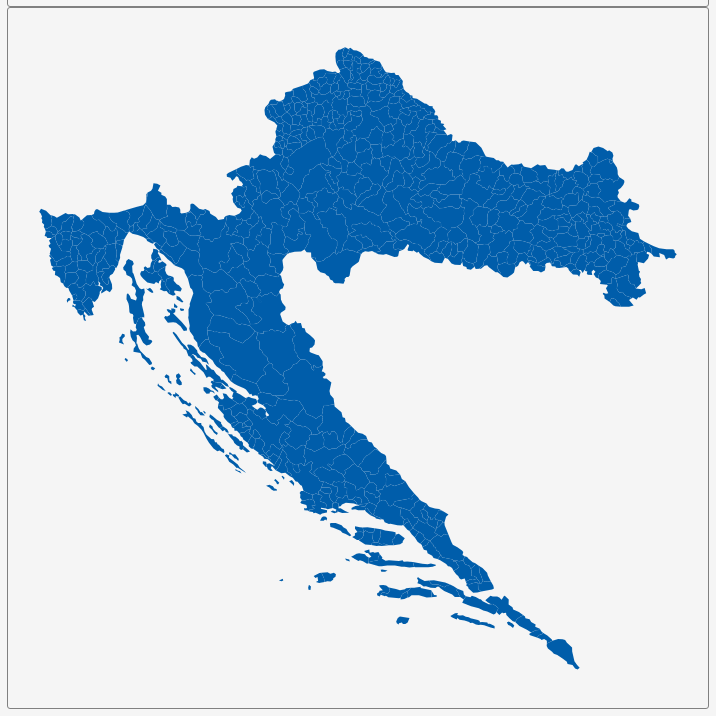
D3 v3 page, settled after 360 driven frames (6 s of simulated time); the page loaded 1 data file(s).


        var dim = 700;
        const center = {
            "lng": 16.4625,
            "lat": 44.5219
        };
        var scale = 6827;

        var title = document.getElementById('title');
        title.style.width = dim;
        title.style.marginLeft = "calc(50% - " + (dim / 2) + "px)";
        var map = document.getElementById('map')
        map.style.width = dim;
        map.style.marginLeft = "calc(50% - " + (dim / 2) + "px)";

        var tooltip = d3
            .select("#map")
            .append("div")
            .attr("class", "tooltip")
            .attr("opacity", 0);
        var width = dim,
            height = dim;

        var svg = d3.select("#map")
            .append("svg")
            .attr("width", width)
            .attr("height", height);

        scale = scale * .9;// to give 5% padding on each side
        var projection = d3.geo.mercator()
            .center([center.lng, center.lat])
            .scale(scale)
            .translate([width / 2, height / 2]);
        var geoPath = d3.geo.path()
            .projection(projection);

        var g = svg.append("g");
        d3.json("geosource.json", function (json) {
            g.selectAll("path")
                .data(json.features)
                .enter()
                .append("path")
                .attr("d", geoPath)
                .attr("class", "polygon")
                .on("mouseover", mouseover)
                .on("mouseout", mouseout)
                .on("mousemove", mousemove);

            svg.call(d3.behavior.zoom().on("zoom", () => {
                g.attr("transform", "translate(" + d3.event.translate.join(",") + ")scale(" + d3.event.scale + ")");
            }));
        });
        function mouseover(d) {
            d3.select(this).attr("class", "hover");
            tooltip.style("opacity", 0.9);
            tooltip.html((d.properties.NAME_2 && "<b>" + d.properties.NAME_2 + "</b><br>" || '') +
                (d.properties.ENGTYPE_2 && d.properties.ENGTYPE_2 + "<br>" || '') +
                (d.properties.NAME_1 && d.properties.NAME_1));
        }
        function mouseout(d) {
            d3.select(this).attr("class", "polygon");
            tooltip.style("opacity", 0);
        }
        function mousemove(d) {
            tooltip.style({
                left: function () {
                    if (d3.event.pageX > 800) {
                        return d3.event.pageX - 180 + "px";
                    } else {
                        return d3.event.pageX + 23 + "px";
                    }
                },
                top: d3.event.pageY - 20 + "px",
            });
        }
    

### data: geosource.json
{
 "type": "FeatureCollection",
 "features": [
  {
   "type": "Feature",
   "geometry": {
    "type": "Polygon",
    "coordinates": "[... 1 items]"
   },
   "properties": {
    "GID_0": "HRV",
    "NAME_0": "Croatia",
    "GID_1": "HRV.1_1",
    "NAME_1": "Bjelovarska-Bilogorska",
    "NL_NAME_1": "",
    "GID_2": "HRV.1.1_1",
    "NAME_2": "Berek",
    "VARNAME_2": "",
    "NL_NAME_2": "",
    "TYPE_2": "",
    "ENGTYPE_2": "",
    "CC_2": "",
    "HASC_2": ""
   }
  },
  {
   "type": "Feature",
   "geometry": {
    "type": "Polygon",
    "coordinates": "[... 1 items]"
   },
   "properties": {
    "GID_0": "HRV",
    "NAME_0": "Croatia",
    "GID_1": "HRV.1_1",
    "NAME_1": "Bjelovarska-Bilogorska",
    "NL_NAME_1": "",
    "GID_2": "HRV.1.2_1",
    "NAME_2": "Bjelovar",
    "VARNAME_2": "",
    "NL_NAME_2": "",
    "TYPE_2": "Town",
    "ENGTYPE_2": "",
    "CC_2": "",
    "HASC_2": ""
   }
  },
  {
   "type": "Feature",
   "geometry": {
    "type": "Polygon",
    "coordinates": "[... 1 items]"
   },
   "properties": {
    "GID_0": "HRV",
    "NAME_0": "Croatia",
    "GID_1": "HRV.1_1",
    "NAME_1": "Bjelovarska-Bilogorska",
    "NL_NAME_1": "",
    "GID_2": "HRV.1.3_1",
    "NAME_2": "Čazma",
    "VARNAME_2": "",
    "NL_NAME_2": "",
    "TYPE_2": "Town",
    "ENGTYPE_2": "",
    "CC_2": "",
    "HASC_2": ""
   }
  },
  {
   "type": "Feature",
   "geometry": {
    "type": "Polygon",
    "coordinates": "[... 1 items]"
   },
   "properties": {
    "GID_0": "HRV",
    "NAME_0": "Croatia",
    "GID_1": "HRV.1_1",
    "NAME_1": "Bjelovarska-Bilogorska",
    "NL_NAME_1": "",
    "GID_2": "HRV.1.4_1",
    "NAME_2": "Daruvar",
    "VARNAME_2": "",
    "NL_NAME_2": "",
    "TYPE_2": "Town",
    "ENGTYPE_2": "",
    "CC_2": "",
    "HASC_2": ""
   }
  },
  {
   "type": "Feature",
   "geometry": {
    "type": "Polygon",
    "coordinates": "[... 1 items]"
   },
   "properties": {
    "GID_0": "HRV",
    "NAME_0": "Croatia",
    "GID_1": "HRV.1_1",
    "NAME_1": "Bjelovarska-Bilogorska",
    "NL_NAME_1": "",
    "GID_2": "HRV.1.5_1",
    "NAME_2": "Dežanovac",
    "VARNAME_2": "",
    "NL_NAME_2": "",
    "TYPE_2": "",
    "ENGTYPE_2": "",
    "CC_2": "",
    "HASC_2": ""
   }
  },
  {
   "type": "Feature",
   "geometry": {
    "type": "Polygon",
    "coordinates": "[... 1 items]"
   },
   "properties": {
    "GID_0": "HRV",
    "NAME_0": "Croatia",
    "GID_1": "HRV.1_1",
    "NAME_1": "Bjelovarska-Bilogorska",
    "NL_NAME_1": "",
    "GID_2": "HRV.1.6_1",
    "NAME_2": "Đulovac",
    "VARNAME_2": "",
    "NL_NAME_2": "",
    "TYPE_2": "",
    "ENGTYPE_2": "",
    "CC_2": "",
    "HASC_2": ""
   }
  },
  {
   "type": "Feature",
   "geometry": {
    "type": "Polygon",
    "coordinates": "[... 1 items]"
   },
   "properties": {
    "GID_0": "HRV",
    "NAME_0": "Croatia",
    "GID_1": "HRV.1_1",
    "NAME_1": "Bjelovarska-Bilogorska",
    "NL_NAME_1": "",
    "GID_2": "HRV.1.7_1",
    "NAME_2": "Garešnica",
    "VARNAME_2": "",
    "NL_NAME_2": "",
    "TYPE_2": "Town",
    "ENGTYPE_2": "",
    "CC_2": "",
    "HASC_2": ""
   }
  },
  {
   "type": "Feature",
   "geometry": {
    "type": "Polygon",
    "coordinates": "[... 1 items]"
   },
   "properties": {
    "GID_0": "HRV",
    "NAME_0": "Croatia",
    "GID_1": "HRV.1_1",
    "NAME_1": "Bjelovarska-Bilogorska",
    "NL_NAME_1": "",
    "GID_2": "HRV.1.8_1",
    "NAME_2": "Grubišno Polje",
    "VARNAME_2": "",
    "NL_NAME_2": "",
    "TYPE_2": "Town",
    "ENGTYPE_2": "",
    "CC_2": "",
    "HASC_2": ""
   }
  },
  "... 552 more items"
 ]
}